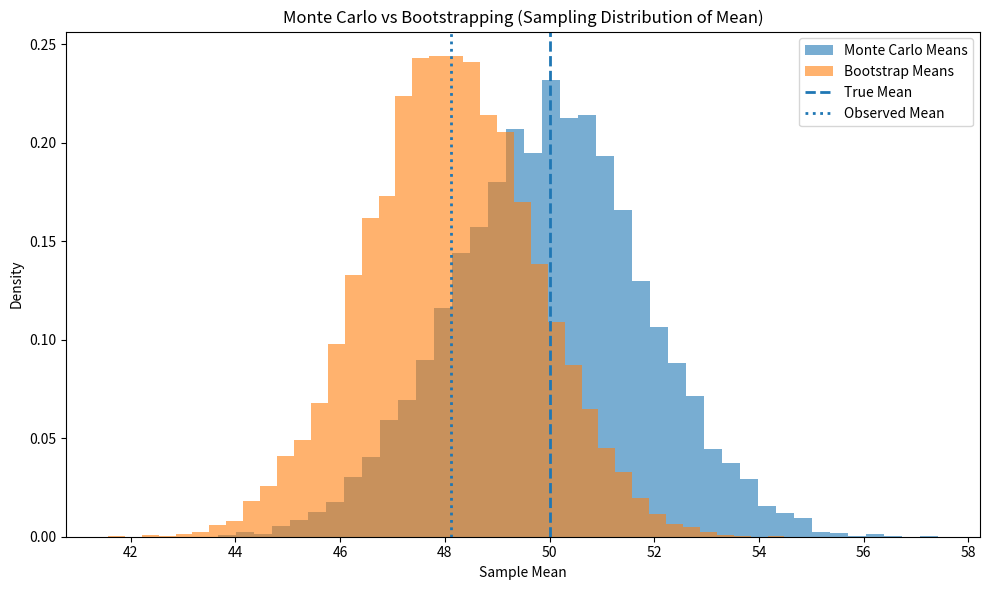

The matplotlib source for this figure:
import numpy as np
import matplotlib.pyplot as plt
from datetime import datetime

# -----------------------------
# Configuration
# -----------------------------
np.random.seed(42)

TRUE_MEAN = 50
TRUE_STD = 10
SAMPLE_SIZE = 30
N_SIMULATIONS = 10_000

# -----------------------------
# Step 1: Observed sample
# -----------------------------
observed_data = np.random.normal(TRUE_MEAN, TRUE_STD, SAMPLE_SIZE)

# -----------------------------
# Step 2: Monte Carlo Simulation
# -----------------------------
mc_means = np.array([
    np.random.normal(TRUE_MEAN, TRUE_STD, SAMPLE_SIZE).mean()
    for _ in range(N_SIMULATIONS)
])

# -----------------------------
# Step 3: Bootstrapping
# -----------------------------
bootstrap_means = np.array([
    np.random.choice(observed_data, size=SAMPLE_SIZE, replace=True).mean()
    for _ in range(N_SIMULATIONS)
])

# -----------------------------
# Step 4: Plot (save to PNG)
# -----------------------------
timestamp = datetime.now().strftime("%Y%m%d_%H%M%S")
filename = f"monte_carlo_vs_bootstrap_{timestamp}.png"

print(f"Saving plot as: {filename}")

plt.figure(figsize=(10, 6))

plt.hist(mc_means, bins=40, density=True, alpha=0.6, label="Monte Carlo Means")
plt.hist(bootstrap_means, bins=40, density=True, alpha=0.6, label="Bootstrap Means")

plt.axvline(TRUE_MEAN, linestyle="--", linewidth=2, label="True Mean")
plt.axvline(observed_data.mean(), linestyle=":", linewidth=2, label="Observed Mean")

plt.title("Monte Carlo vs Bootstrapping (Sampling Distribution of Mean)")
plt.xlabel("Sample Mean")
plt.ylabel("Density")
plt.legend()
plt.tight_layout()

plt.savefig(filename, dpi=150)
plt.close()

# -----------------------------
# Step 5: Numerical comparison
# -----------------------------
print("\n===== Monte Carlo =====")
print(f"Mean Estimate  : {mc_means.mean():.3f}")
print(f"Std Error     : {mc_means.std():.3f}")

print("\n===== Bootstrap =====")
print(f"Mean Estimate  : {bootstrap_means.mean():.3f}")
print(f"Std Error     : {bootstrap_means.std():.3f}")

# -----------------------------
# Step 6: 95% Confidence Intervals
# -----------------------------
mc_ci = np.percentile(mc_means, [2.5, 97.5])
bs_ci = np.percentile(bootstrap_means, [2.5, 97.5])

print("\n===== 95% Confidence Intervals =====")
print(f"Monte Carlo CI : {mc_ci}")
print(f"Bootstrap CI   : {bs_ci}")
